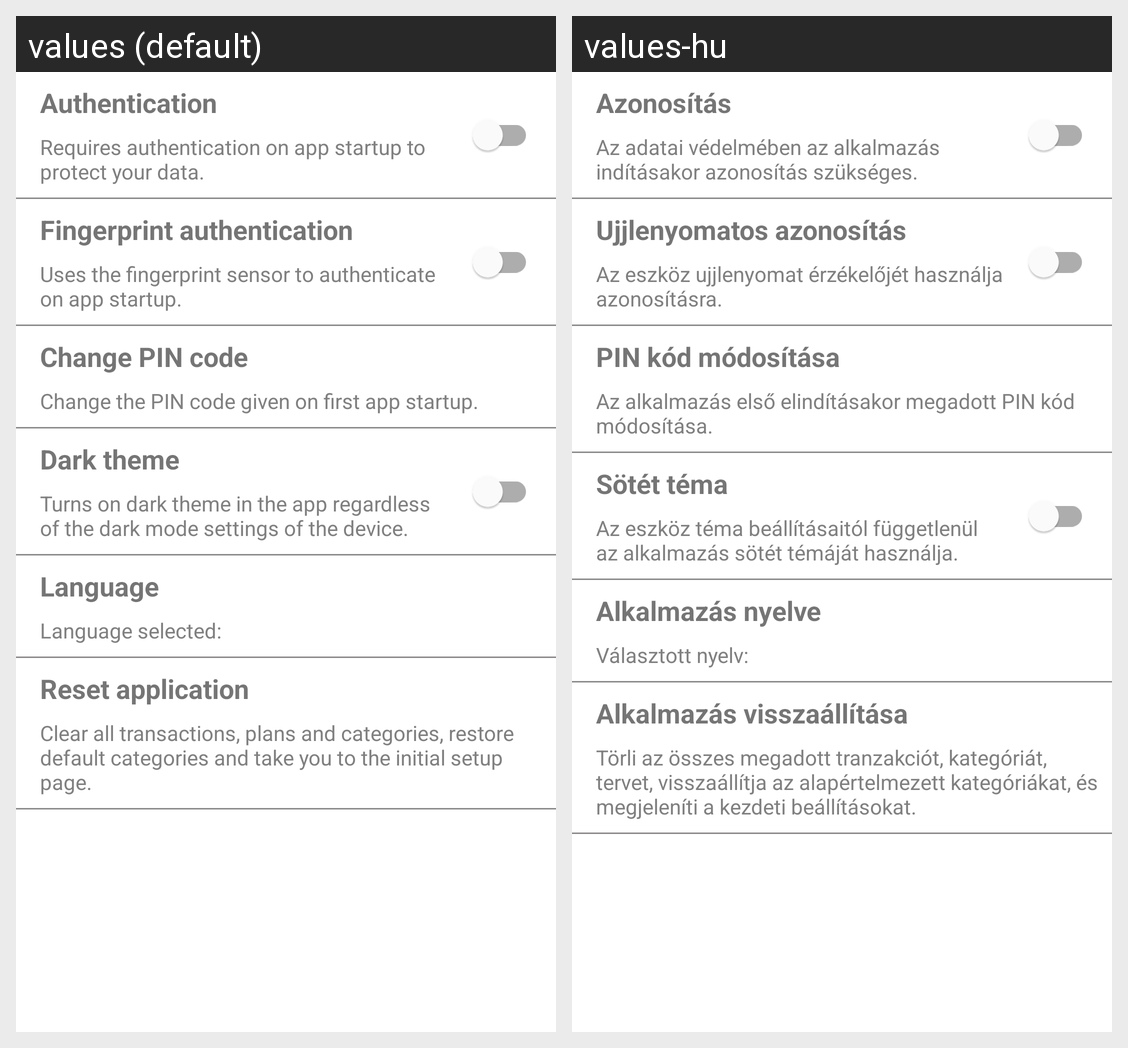

Translations of the strings shown on this Android screen, per locale in the grid:
Android screen res/layout/fragment_settings.xml rendered under 2 locales, left to right: values (default), values-hu. Device: Nexus 5 (rendered at 1080×1920; each locale shown at half size, 540×960, under a caption strip naming it); theme Theme.ExpenseTracker.
Strings drawn on this screen, with the default value and each locale's value (text and hints the layout hard-codes, and strings that could not be matched under every locale, appear in the picture but are not listed):

authentication
  values: Authentication
  values-hu: Azonosítás

settings_authentication_description
  values: Requires authentication on app startup to protect your data.
  values-hu: Az adatai védelmében az alkalmazás indításakor azonosítás szükséges.

fingerprint_authentication
  values: Fingerprint authentication
  values-hu: Ujjlenyomatos azonosítás

settings_fingerprint_description
  values: Uses the fingerprint sensor to authenticate on app startup.
  values-hu: Az eszköz ujjlenyomat érzékelőjét használja azonosításra.

change_pin_code
  values: Change PIN code
  values-hu: PIN kód módosítása

settings_change_pin_description
  values: Change the PIN code given on first app startup.
  values-hu: Az alkalmazás első elindításakor megadott PIN kód módosítása.

dark_theme
  values: Dark theme
  values-hu: Sötét téma

dark_theme_description
  values: Turns on dark theme in the app regardless of the dark mode settings of the device.
  values-hu: Az eszköz téma beállításaitól függetlenül az alkalmazás sötét témáját használja.

language
  values: Language
  values-hu: Alkalmazás nyelve

language_selected
  values: Language selected:
  values-hu: Választott nyelv:

reset_app
  values: Reset application
  values-hu: Alkalmazás visszaállítása

settings_reset_app_description
  values: Clear all transactions, plans and categories, restore default categories and take you to the initial setup page.
  values-hu: Törli az összes megadott tranzakciót, kategóriát, tervet, visszaállítja az alapértelmezett kategóriákat, és megjeleníti a kezdeti beállításokat.
